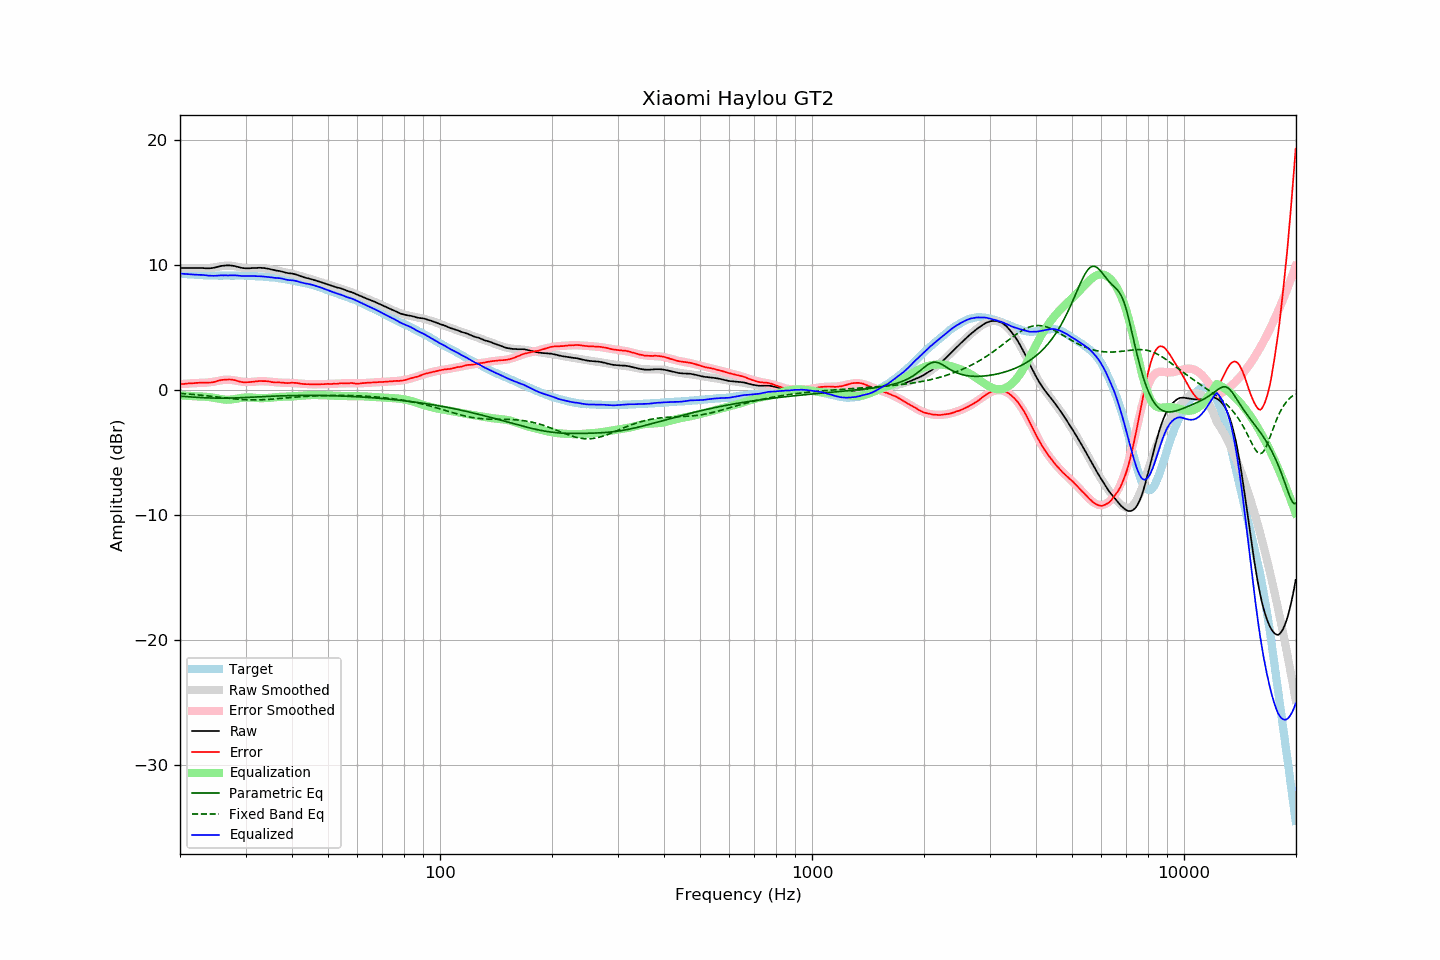

Values plotted in this chart, from the file beside it:
frequency, raw, error, smoothed, error_smoothed, equalization, parametric_eq, fixed_band_eq, equalized_raw, equalized_smoothed, target
20.00, 9.73, 0.44, 9.74, 0.44, -0.44, -0.52, -0.30, 9.29, 9.30, 9.29
20.20, 9.73, 0.45, 9.74, 0.45, -0.45, -0.53, -0.31, 9.28, 9.28, 9.28
20.40, 9.73, 0.46, 9.73, 0.46, -0.46, -0.54, -0.31, 9.27, 9.27, 9.27
20.61, 9.73, 0.47, 9.73, 0.47, -0.47, -0.55, -0.32, 9.26, 9.26, 9.26
20.81, 9.73, 0.49, 9.73, 0.48, -0.48, -0.56, -0.33, 9.25, 9.25, 9.24
21.02, 9.73, 0.50, 9.73, 0.49, -0.49, -0.56, -0.34, 9.24, 9.24, 9.23
21.23, 9.73, 0.51, 9.73, 0.50, -0.50, -0.57, -0.36, 9.23, 9.23, 9.22
21.44, 9.73, 0.50, 9.72, 0.51, -0.51, -0.58, -0.37, 9.22, 9.22, 9.23
21.66, 9.73, 0.52, 9.72, 0.52, -0.52, -0.59, -0.38, 9.21, 9.21, 9.21
21.87, 9.73, 0.52, 9.72, 0.52, -0.52, -0.60, -0.39, 9.21, 9.20, 9.21
22.09, 9.73, 0.54, 9.72, 0.53, -0.53, -0.61, -0.40, 9.20, 9.19, 9.19
22.31, 9.73, 0.55, 9.72, 0.54, -0.54, -0.61, -0.41, 9.19, 9.18, 9.18
22.54, 9.73, 0.56, 9.72, 0.54, -0.54, -0.62, -0.43, 9.19, 9.18, 9.17
22.76, 9.73, 0.56, 9.72, 0.55, -0.55, -0.63, -0.44, 9.18, 9.17, 9.17
22.99, 9.73, 0.57, 9.71, 0.55, -0.55, -0.64, -0.45, 9.18, 9.16, 9.16
23.22, 9.72, 0.57, 9.71, 0.55, -0.55, -0.64, -0.46, 9.17, 9.16, 9.15
23.45, 9.71, 0.55, 9.72, 0.56, -0.56, -0.65, -0.48, 9.15, 9.15, 9.16
23.69, 9.71, 0.56, 9.72, 0.57, -0.57, -0.65, -0.49, 9.14, 9.15, 9.15
23.92, 9.71, 0.57, 9.73, 0.59, -0.59, -0.66, -0.51, 9.12, 9.14, 9.14
24.16, 9.72, 0.58, 9.75, 0.60, -0.60, -0.66, -0.52, 9.12, 9.14, 9.14
24.40, 9.73, 0.59, 9.76, 0.62, -0.62, -0.67, -0.53, 9.11, 9.14, 9.14
24.65, 9.75, 0.61, 9.78, 0.64, -0.64, -0.67, -0.55, 9.11, 9.14, 9.14
24.89, 9.78, 0.64, 9.80, 0.67, -0.67, -0.67, -0.56, 9.11, 9.13, 9.14
25.14, 9.82, 0.69, 9.82, 0.69, -0.69, -0.67, -0.58, 9.13, 9.13, 9.13
25.39, 9.85, 0.72, 9.84, 0.71, -0.71, -0.68, -0.59, 9.14, 9.13, 9.13
25.65, 9.88, 0.76, 9.87, 0.74, -0.74, -0.68, -0.61, 9.14, 9.13, 9.12
25.91, 9.91, 0.79, 9.89, 0.76, -0.76, -0.68, -0.62, 9.15, 9.13, 9.12
26.16, 9.92, 0.79, 9.91, 0.78, -0.78, -0.68, -0.64, 9.14, 9.13, 9.13
26.43, 9.94, 0.81, 9.92, 0.79, -0.79, -0.67, -0.65, 9.15, 9.13, 9.13
26.69, 9.94, 0.81, 9.93, 0.80, -0.80, -0.67, -0.67, 9.14, 9.13, 9.13
26.96, 9.94, 0.82, 9.93, 0.80, -0.80, -0.67, -0.68, 9.14, 9.12, 9.12
27.23, 9.94, 0.82, 9.92, 0.80, -0.80, -0.67, -0.70, 9.14, 9.13, 9.12
27.50, 9.93, 0.81, 9.91, 0.78, -0.78, -0.67, -0.71, 9.15, 9.13, 9.12
27.77, 9.91, 0.78, 9.89, 0.76, -0.76, -0.66, -0.72, 9.15, 9.13, 9.13
28.05, 9.89, 0.77, 9.87, 0.74, -0.74, -0.66, -0.74, 9.15, 9.13, 9.12
28.33, 9.86, 0.73, 9.85, 0.72, -0.72, -0.65, -0.75, 9.14, 9.13, 9.13
28.62, 9.82, 0.69, 9.83, 0.70, -0.70, -0.65, -0.76, 9.12, 9.13, 9.13
28.90, 9.79, 0.65, 9.80, 0.68, -0.68, -0.64, -0.77, 9.11, 9.13, 9.14
29.19, 9.76, 0.63, 9.78, 0.66, -0.66, -0.64, -0.78, 9.10, 9.13, 9.13
29.48, 9.73, 0.60, 9.76, 0.64, -0.64, -0.63, -0.79, 9.09, 9.12, 9.13
29.78, 9.72, 0.59, 9.75, 0.63, -0.63, -0.63, -0.80, 9.09, 9.12, 9.13
30.08, 9.71, 0.59, 9.74, 0.62, -0.62, -0.62, -0.80, 9.09, 9.12, 9.12
30.38, 9.71, 0.60, 9.73, 0.61, -0.61, -0.62, -0.81, 9.10, 9.11, 9.11
30.68, 9.71, 0.61, 9.72, 0.62, -0.62, -0.61, -0.81, 9.09, 9.11, 9.10
30.99, 9.72, 0.62, 9.72, 0.62, -0.62, -0.60, -0.81, 9.10, 9.10, 9.10
31.30, 9.73, 0.63, 9.72, 0.63, -0.63, -0.60, -0.82, 9.10, 9.10, 9.10
31.61, 9.73, 0.64, 9.73, 0.64, -0.64, -0.59, -0.82, 9.09, 9.09, 9.09
31.93, 9.74, 0.67, 9.73, 0.65, -0.65, -0.58, -0.82, 9.09, 9.08, 9.07
32.24, 9.74, 0.67, 9.74, 0.66, -0.66, -0.58, -0.81, 9.08, 9.07, 9.07
32.57, 9.75, 0.69, 9.74, 0.67, -0.67, -0.57, -0.81, 9.08, 9.06, 9.06
32.89, 9.75, 0.70, 9.73, 0.68, -0.68, -0.56, -0.81, 9.07, 9.06, 9.05
33.22, 9.74, 0.69, 9.73, 0.68, -0.68, -0.56, -0.80, 9.06, 9.05, 9.05
33.55, 9.73, 0.69, 9.71, 0.68, -0.68, -0.55, -0.80, 9.05, 9.04, 9.04
33.89, 9.72, 0.69, 9.70, 0.67, -0.67, -0.54, -0.79, 9.05, 9.03, 9.03
34.23, 9.69, 0.68, 9.69, 0.66, -0.66, -0.54, -0.78, 9.03, 9.02, 9.01
34.57, 9.67, 0.66, 9.67, 0.66, -0.66, -0.53, -0.77, 9.01, 9.01, 9.01
34.92, 9.64, 0.65, 9.64, 0.65, -0.65, -0.53, -0.77, 9.00, 9.00, 8.99
35.27, 9.61, 0.61, 9.62, 0.63, -0.63, -0.52, -0.76, 8.98, 8.99, 9.00
35.62, 9.58, 0.60, 9.59, 0.62, -0.62, -0.52, -0.75, 8.96, 8.98, 8.98
35.97, 9.55, 0.58, 9.56, 0.60, -0.60, -0.51, -0.74, 8.95, 8.96, 8.97
... 635 more rows
